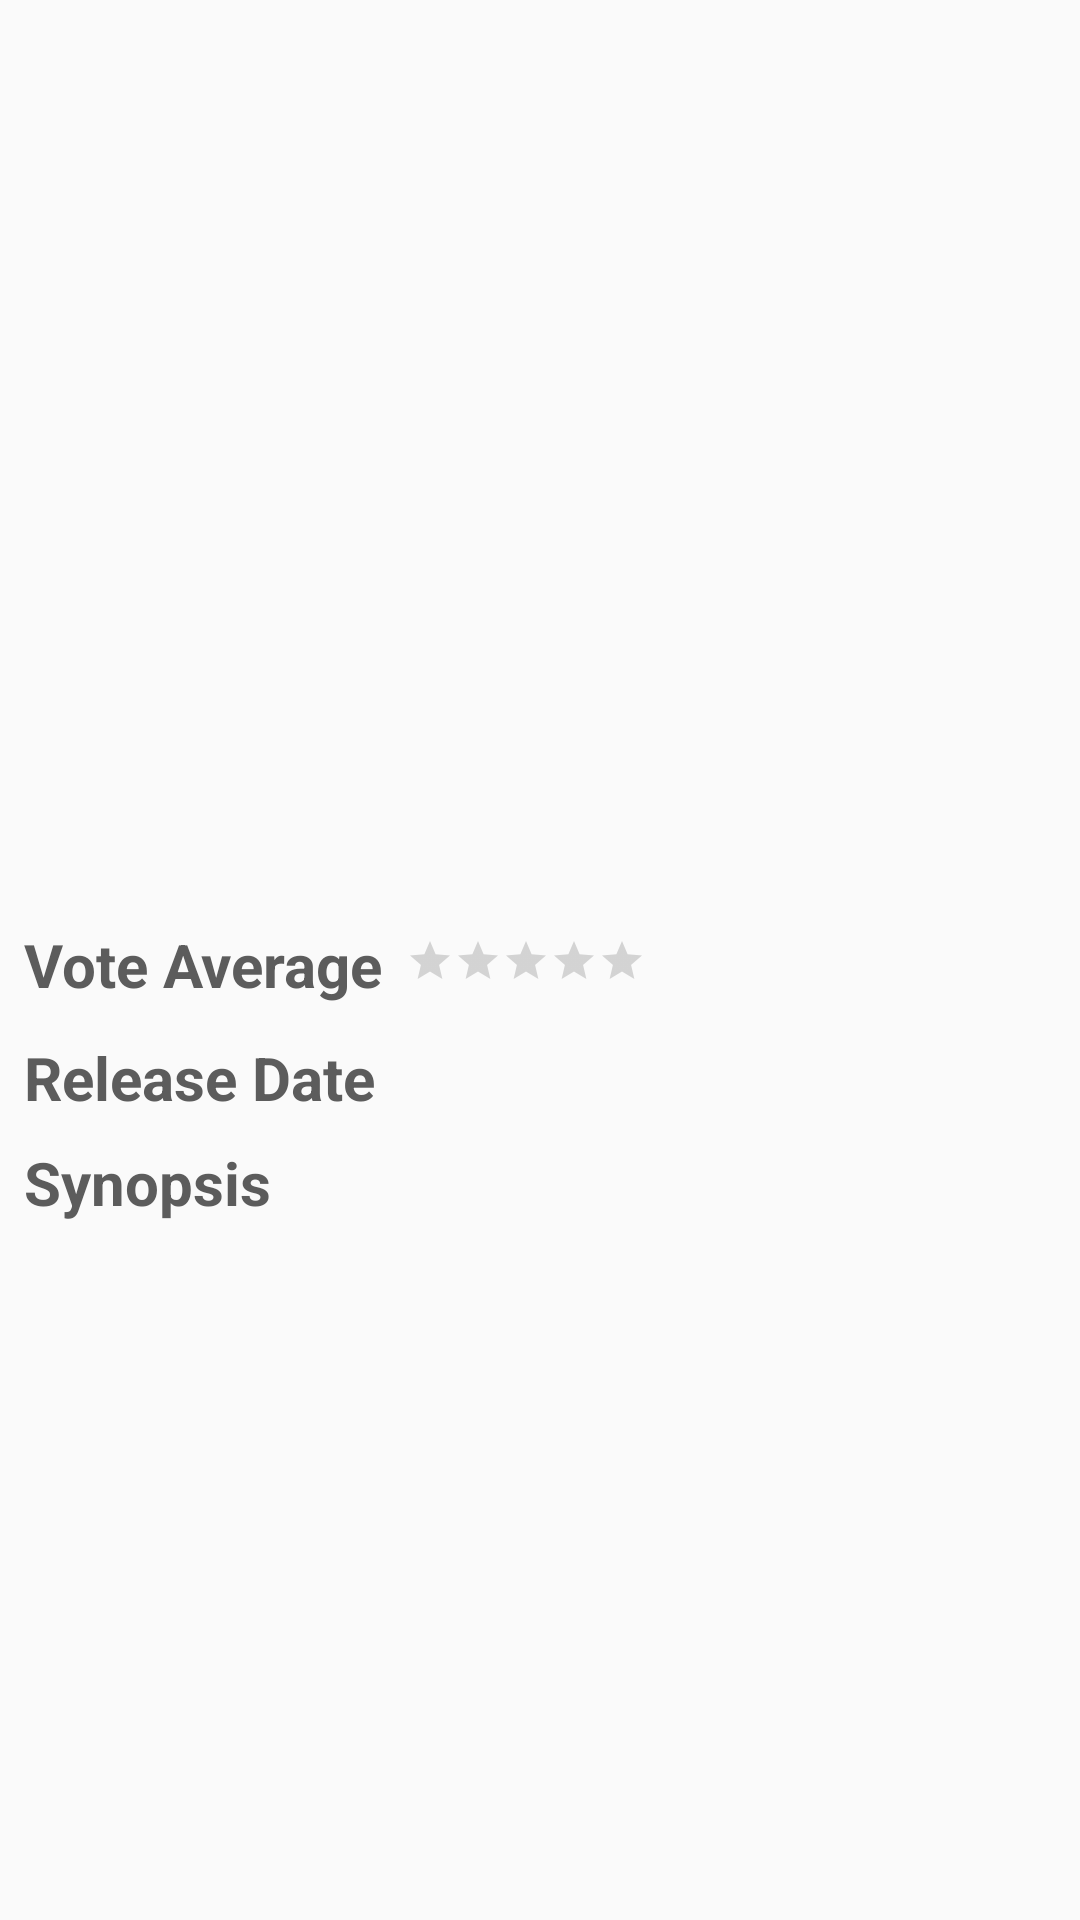

The Android layout XML behind this screen, and the referenced resources:
<!-- AndroidManifest.xml: application theme AppTheme -->
<!-- res/layout/movies_detail_fragment.xml -->
<?xml version="1.0" encoding="utf-8"?>
<android.support.v4.widget.NestedScrollView xmlns:app="http://schemas.android.com/apk/res-auto"
    xmlns:tools="http://schemas.android.com/tools"
    android:layout_height="match_parent"
    android:layout_width="wrap_content"
    xmlns:android="http://schemas.android.com/apk/res/android">

    <android.support.constraint.ConstraintLayout xmlns:android="http://schemas.android.com/apk/res/android"
        xmlns:app="http://schemas.android.com/apk/res-auto"
        xmlns:tools="http://schemas.android.com/tools"
        android:layout_width="match_parent"
        android:layout_height="wrap_content">


        <ImageView
            android:id="@+id/movieDetailsPosterImageView"
            android:layout_width="match_parent"
            android:layout_height="248dp"
            android:contentDescription="@string/movie_poster_description"
            android:scaleType="centerCrop"
            app:layout_collapseMode="parallax"
            app:layout_constraintEnd_toEndOf="parent"
            app:layout_constraintStart_toStartOf="parent"
            app:layout_constraintTop_toTopOf="parent" />

        <TextView
            android:id="@+id/movieDetailsTitleTextView"
            style="@style/AppTheme.MovieDetailsTitle"
            android:layout_width="match_parent"
            android:layout_height="wrap_content"
            android:layout_marginEnd="8dp"
            android:layout_marginStart="8dp"
            android:layout_marginTop="8dp"
            app:layout_constraintEnd_toEndOf="parent"
            app:layout_constraintStart_toStartOf="parent"
            app:layout_constraintTop_toBottomOf="@+id/movieDetailsPosterImageView"
            tools:text="MOVIE TITLE" />

        <TextView
            android:id="@+id/voteAverageLabelTextView"
            style="@style/AppTheme.MovieDetailsLabel"
            android:layout_width="wrap_content"
            android:layout_height="27dp"
            android:layout_marginLeft="8dp"
            android:layout_marginStart="8dp"
            android:text="@string/vote_average_label"
            app:layout_constraintBaseline_toBaselineOf="@+id/voteAverageTextView"
            app:layout_constraintStart_toStartOf="parent" />

        <TextView
            android:id="@+id/voteAverageTextView"
            style="@style/AppTheme.MovieDetailsValue"
            android:layout_width="wrap_content"
            android:layout_height="wrap_content"
            android:layout_marginLeft="8dp"
            android:layout_marginStart="8dp"
            android:layout_marginTop="24dp"
            app:layout_constraintStart_toEndOf="@+id/movieDetailsRatingBar"
            app:layout_constraintTop_toBottomOf="@+id/movieDetailsTitleTextView"
            tools:text="vote average" />

        <TextView
            android:id="@+id/releaseDateLabelTextView"
            style="@style/AppTheme.MovieDetailsLabel"
            android:layout_width="wrap_content"
            android:layout_height="wrap_content"
            android:layout_marginLeft="8dp"
            android:layout_marginStart="8dp"
            android:text="@string/release_date_label"
            app:layout_constraintBaseline_toBaselineOf="@+id/releaseDateTextView"
            app:layout_constraintStart_toStartOf="parent" />

        <TextView
            android:id="@+id/releaseDateTextView"
            style="@style/AppTheme.MovieDetailsValue"
            android:layout_width="wrap_content"
            android:layout_height="wrap_content"
            android:layout_marginLeft="8dp"
            android:layout_marginStart="8dp"
            android:layout_marginTop="16dp"
            app:layout_constraintStart_toEndOf="@+id/releaseDateLabelTextView"
            app:layout_constraintTop_toBottomOf="@+id/voteAverageTextView"
            tools:text="release date" />

        <TextView
            android:id="@+id/synopsisLabelTextView"
            style="@style/AppTheme.MovieDetailsLabel"
            android:layout_width="wrap_content"
            android:layout_height="wrap_content"
            android:layout_marginLeft="8dp"
            android:layout_marginStart="8dp"
            android:layout_marginTop="8dp"
            android:text="@string/synopsis_label"
            app:layout_constraintStart_toStartOf="parent"
            app:layout_constraintTop_toBottomOf="@+id/releaseDateLabelTextView" />

        <TextView
            android:id="@+id/movieSynopsisTextView"
            style="@style/AppTheme.MovieDetailsValue"
            android:layout_width="match_parent"
            android:layout_height="wrap_content"
            android:layout_marginEnd="8dp"
            android:layout_marginStart="8dp"
            android:layout_marginTop="8dp"
            app:layout_constraintEnd_toEndOf="parent"
            app:layout_constraintHorizontal_bias="0.0"
            app:layout_constraintStart_toStartOf="parent"
            app:layout_constraintTop_toBottomOf="@+id/synopsisLabelTextView"
            tools:text="MOVIE SYNOPSIS" />

        <RatingBar
            android:id="@+id/movieDetailsRatingBar"
            style="@style/Widget.AppCompat.RatingBar.Small"
            android:layout_width="wrap_content"
            android:layout_height="wrap_content"
            android:layout_marginLeft="8dp"
            android:layout_marginStart="8dp"
            android:layout_marginTop="24dp"
            android:isIndicator="true"
            android:max="5"
            app:layout_constraintStart_toEndOf="@+id/voteAverageLabelTextView"
            app:layout_constraintTop_toBottomOf="@+id/movieDetailsTitleTextView" />

        <TextView
            android:id="@+id/videosLabelTextView"
            android:visibility="gone"
            style="@style/AppTheme.MovieDetailsLabel"
            android:layout_width="wrap_content"
            android:layout_height="wrap_content"
            android:layout_marginLeft="8dp"
            android:layout_marginStart="8dp"
            android:layout_marginTop="8dp"
            android:text="@string/videos_label"
            app:layout_constraintStart_toStartOf="parent"
            app:layout_constraintTop_toBottomOf="@+id/movieSynopsisTextView" />

        <android.support.v7.widget.RecyclerView
            android:id="@+id/videosRecyclerView"
            android:layout_width="368dp"
            android:layout_height="wrap_content"
            android:layout_marginStart="8dp"
            android:layout_marginTop="8dp"
            app:layout_constraintStart_toStartOf="parent"
            app:layout_constraintTop_toBottomOf="@+id/videosLabelTextView"
            android:layout_marginLeft="8dp" />

        <TextView
            android:id="@+id/reviewsLabelTextView"
            android:visibility="gone"
            style="@style/AppTheme.MovieDetailsLabel"
            android:layout_width="wrap_content"
            android:layout_height="wrap_content"
            android:layout_marginStart="8dp"
            android:layout_marginTop="8dp"
            android:text="@string/reviews_label"
            app:layout_constraintStart_toStartOf="parent"
            app:layout_constraintTop_toBottomOf="@+id/videosRecyclerView"
            android:layout_marginLeft="8dp" />

        <android.support.v7.widget.RecyclerView
            android:id="@+id/reviewsRecyclerView"
            android:layout_width="368dp"
            android:layout_height="wrap_content"
            android:layout_marginStart="8dp"
            android:layout_marginTop="8dp"
            app:layout_constraintStart_toStartOf="parent"
            app:layout_constraintTop_toBottomOf="@+id/reviewsLabelTextView"
            android:layout_marginLeft="8dp" />

        <ProgressBar
            android:id="@+id/movieDetailsProgressBar"
            android:visibility="gone"
            style="?android:attr/progressBarStyle"
            android:layout_width="wrap_content"
            android:layout_height="wrap_content"
            android:layout_marginBottom="8dp"
            android:layout_marginEnd="40dp"
            android:layout_marginStart="40dp"
            android:layout_marginTop="8dp"
            app:layout_constraintBottom_toBottomOf="@+id/reviewsRecyclerView"
            app:layout_constraintEnd_toEndOf="parent"
            app:layout_constraintStart_toStartOf="parent"
            app:layout_constraintTop_toTopOf="parent" />


    </android.support.constraint.ConstraintLayout>

</android.support.v4.widget.NestedScrollView>
<!-- resources referenced by this layout -->
<resources>
  <string name="movie_poster_description">Movie Poster</string>
  <string name="release_date_label">Release Date</string>
  <string name="synopsis_label">Synopsis</string>
  <string name="vote_average_label">Vote Average</string>
  <style name="AppTheme.MovieDetailsLabel">
          <item name="android:textSize">20sp</item>
          <item name="android:textStyle">bold</item>
          <item name="android:textColor">@color/movieDetailsLabelColor</item>
      </style>
  <style name="AppTheme.MovieDetailsTitle">
          <item name="android:textSize">24sp</item>
          <item name="android:textStyle">bold</item>
      </style>
  <style name="AppTheme.MovieDetailsValue">
          <item name="android:textSize">16sp</item>
      </style>
  <style name="AppTheme" parent="Theme.AppCompat.Light.DarkActionBar">
          
          <item name="colorPrimaryDark">@color/colorPrimaryDark</item>
          <item name="colorAccent">@color/colorAccent</item>
          <item name="windowActionBarOverlay">true</item>
          <item name="preferenceTheme">@style/PreferenceThemeOverlay</item>
      </style>
  <color name="movieDetailsLabelColor">#5c5c5c</color>
  <color name="colorPrimaryDark">#000000</color>
  <color name="colorAccent">#f57f17</color>
</resources>
